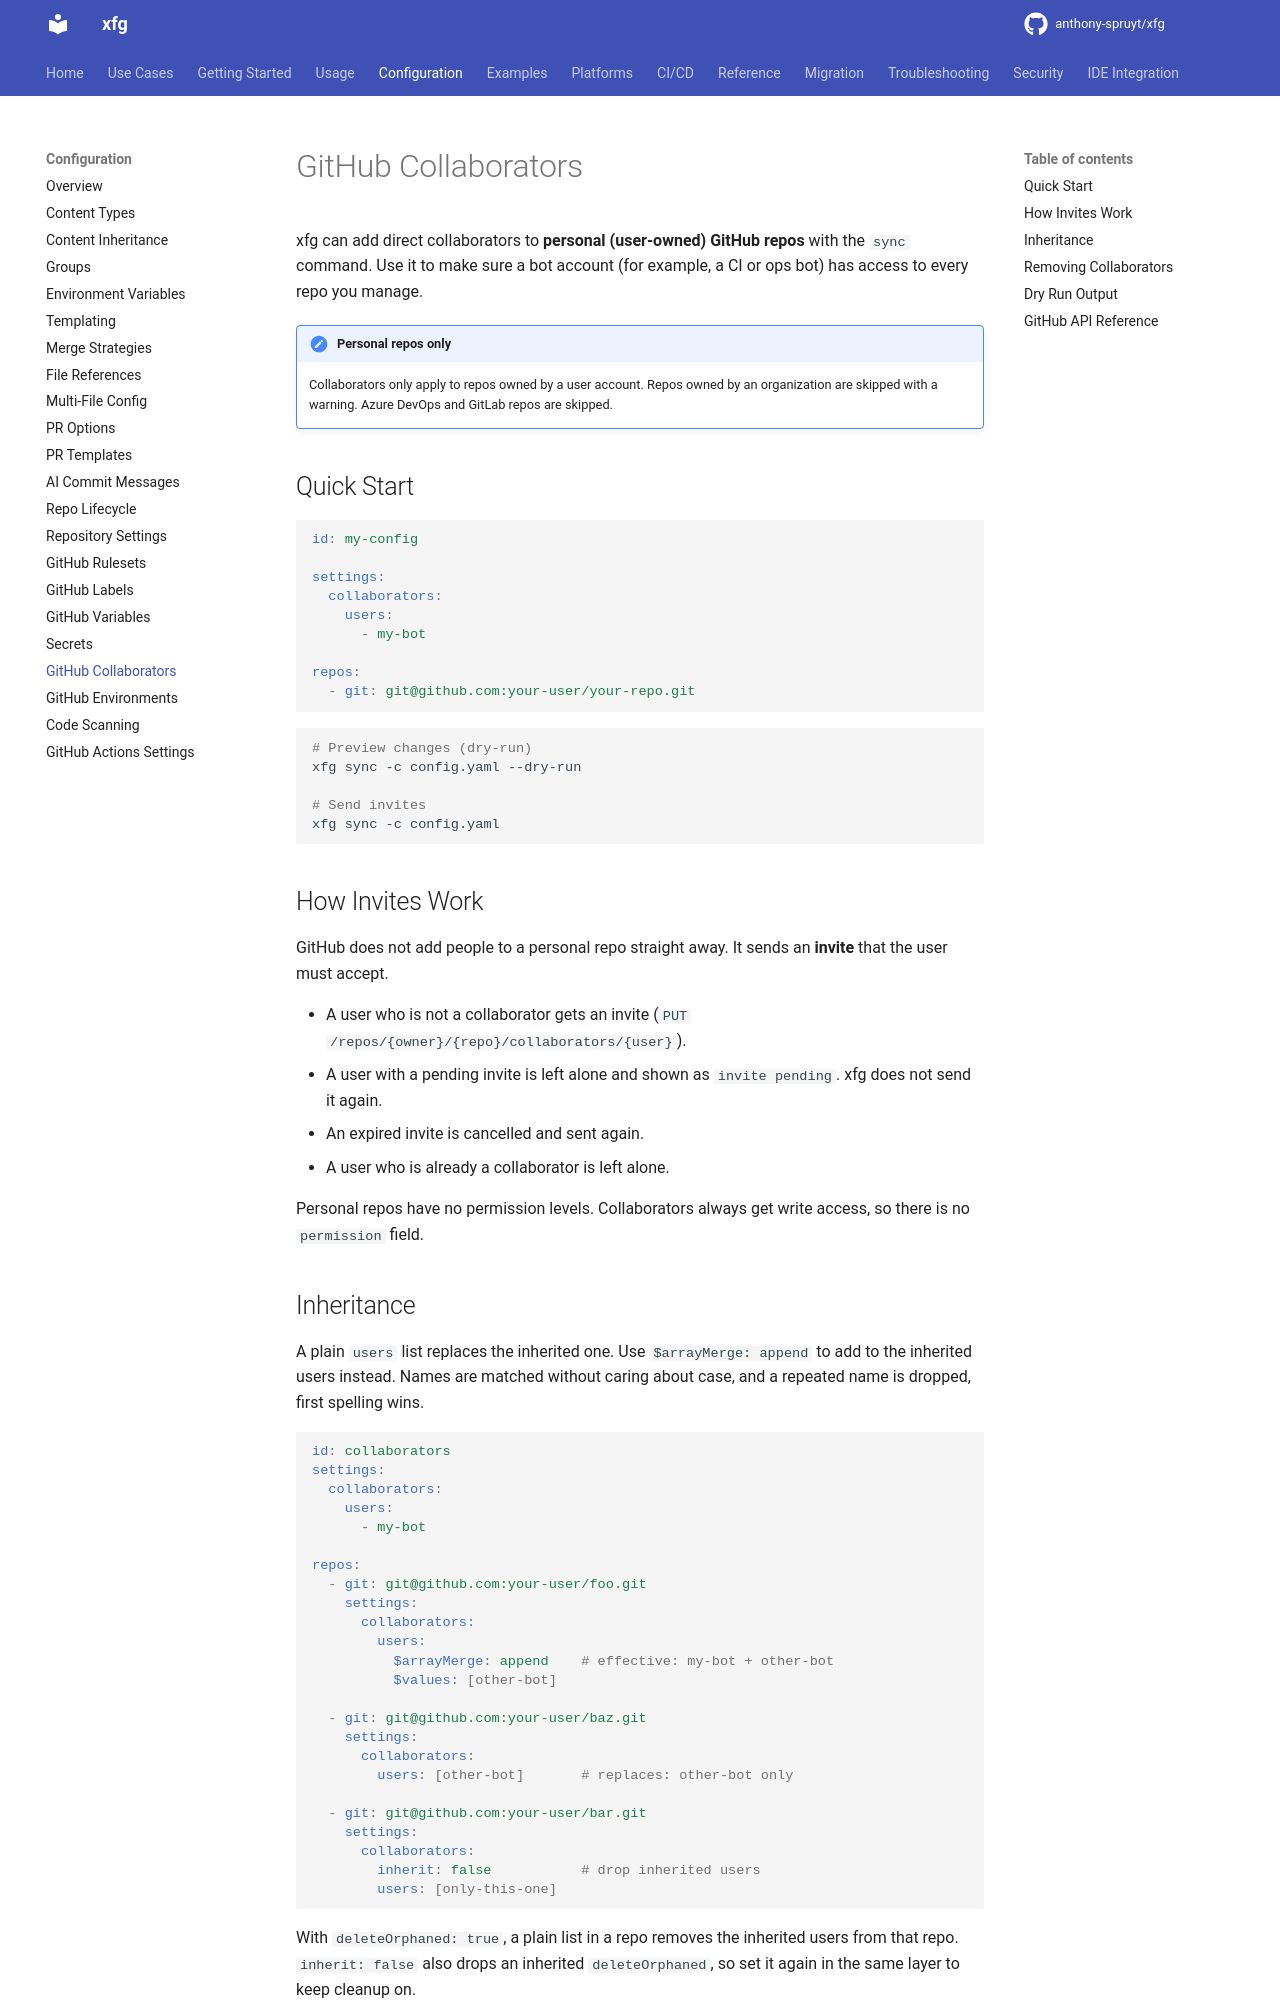

repository: anthony-spruyt/xfg · page: next/configuration/collaborators/index.html · generator: mkdocs

# GitHub Collaborators

xfg can add direct collaborators to **personal (user-owned) GitHub repos** with the `sync` command. Use it to make sure a bot account (for example, a CI or ops bot) has access to every repo you manage.

!!! note "Personal repos only"
    Collaborators only apply to repos owned by a user account. Repos owned by an organization are skipped with a warning. Azure DevOps and GitLab repos are skipped.

## Quick Start

```yaml
id: my-config

settings:
  collaborators:
    users:
      - my-bot

repos:
  - git: git@github.com:your-user/your-repo.git
```

```bash
# Preview changes (dry-run)
xfg sync -c config.yaml --dry-run

# Send invites
xfg sync -c config.yaml
```

## How Invites Work

GitHub does not add people to a personal repo straight away. It sends an **invite** that the user must accept.

- A user who is not a collaborator gets an invite (`PUT /repos/{owner}/{repo}/collaborators/{user}`).
- A user with a pending invite is left alone and shown as `invite pending`. xfg does not send it again.
- An expired invite is cancelled and sent again.
- A user who is already a collaborator is left alone.

Personal repos have no permission levels. Collaborators always get write access, so there is no `permission` field.
